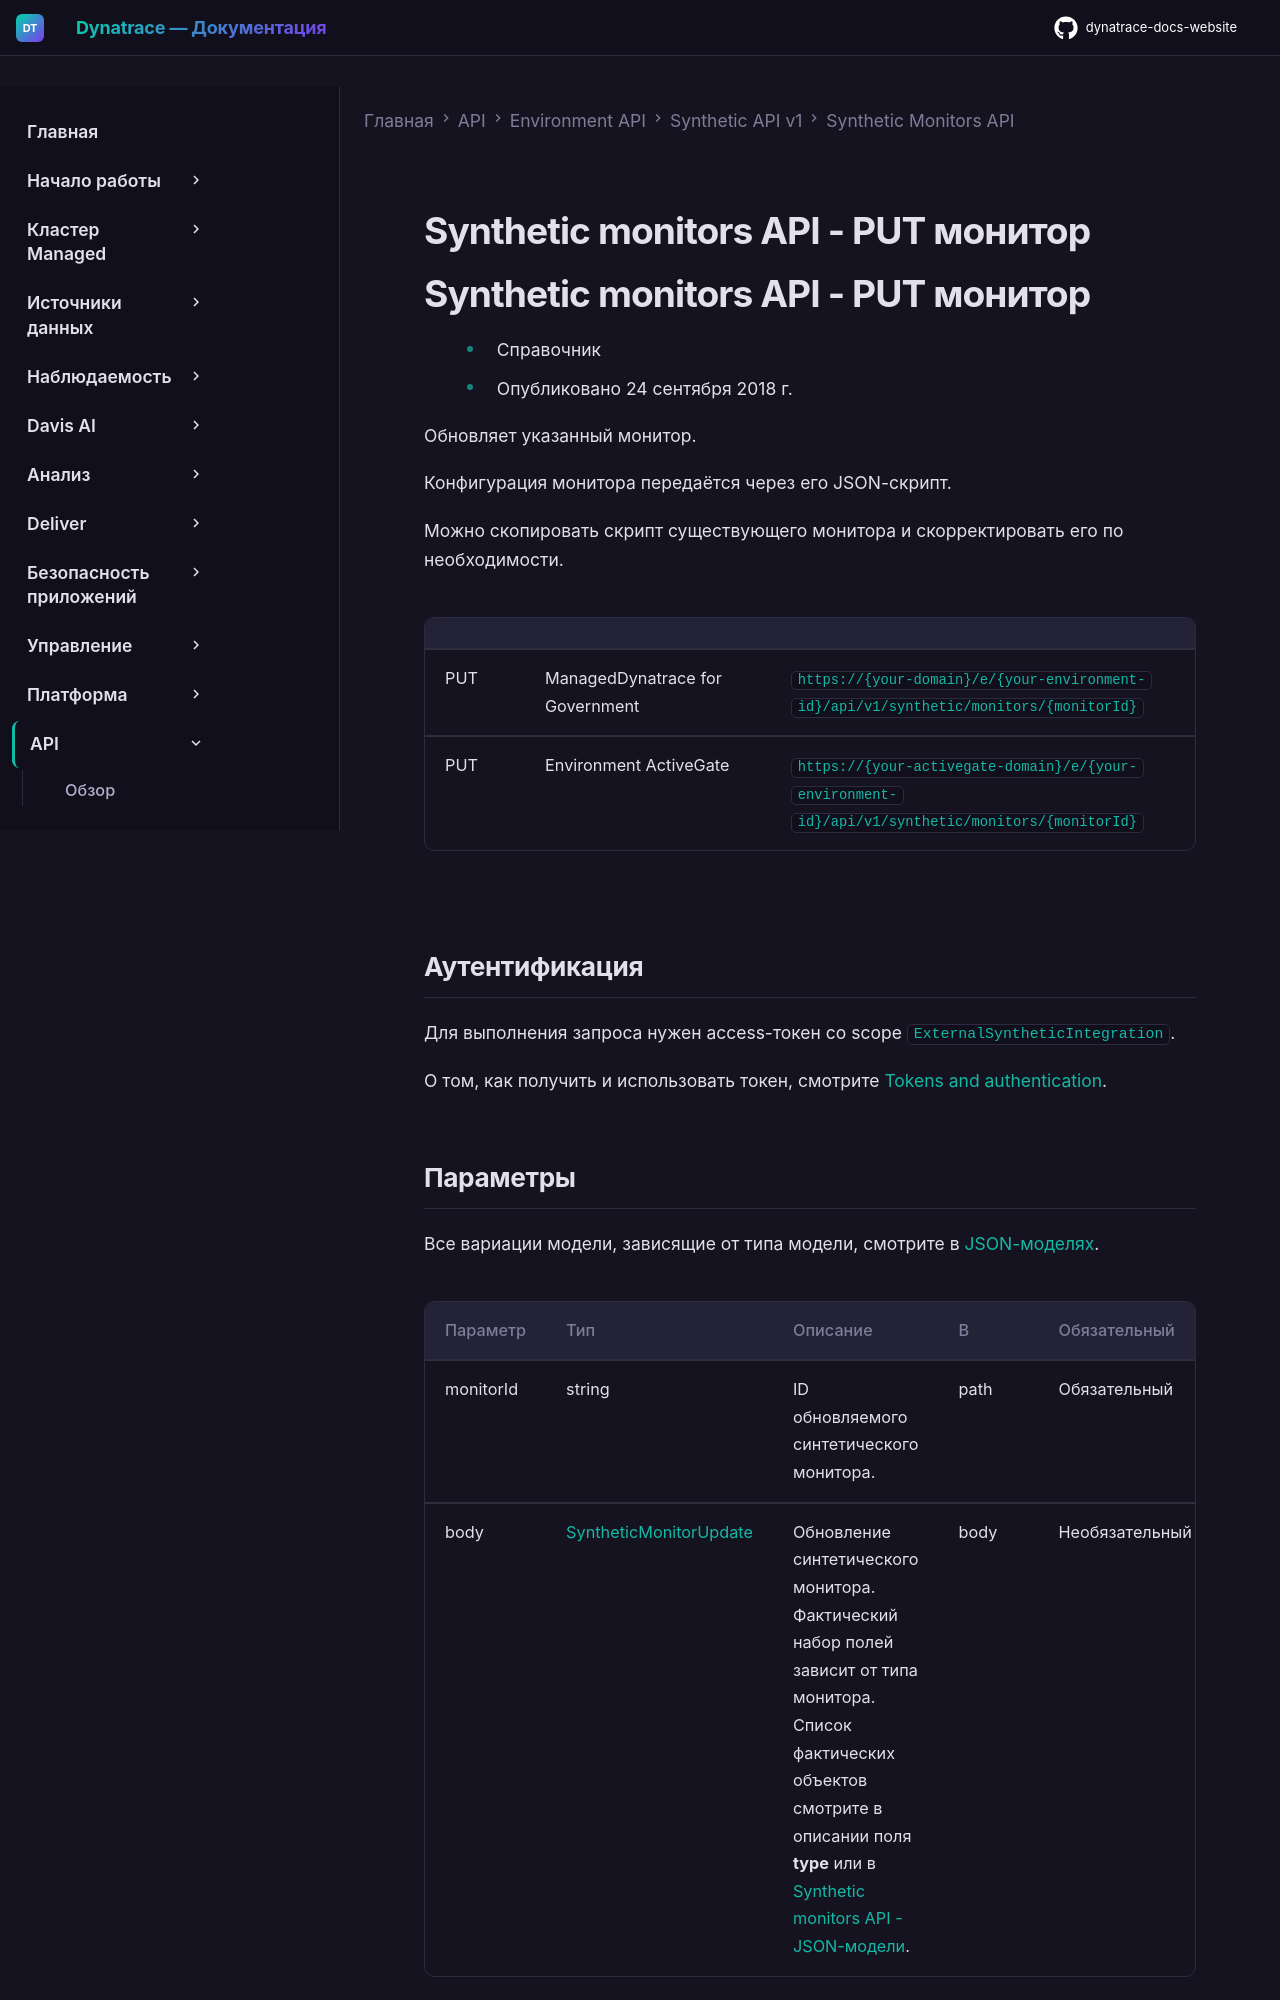

repository: Yerkebulan-Ardabayev/dynatrace-docs-website · page: managed-ru/dynatrace-api/environment-api/synthetic/synthetic-monitors/put-a-monitor/index.html · generator: mkdocs

---
title: Synthetic monitors API - PUT монитор
source: https://docs.dynatrace.com/managed/dynatrace-api/environment-api/synthetic/synthetic-monitors/put-a-monitor
scraped: 2026-05-12T11:59:48.035764
---

# Synthetic monitors API - PUT монитор

# Synthetic monitors API - PUT монитор

* Справочник
* Опубликовано 24 сентября 2018 г.

Обновляет указанный монитор.

Конфигурация монитора передаётся через его JSON-скрипт.

Можно скопировать скрипт существующего монитора и скорректировать его по необходимости.

|  |  |  |
| --- | --- | --- |
| PUT | ManagedDynatrace for Government | `https://{your-domain}/e/{your-environment-id}/api/v1/synthetic/monitors/{monitorId}` |
| PUT | Environment ActiveGate | `https://{your-activegate-domain}/e/{your-environment-id}/api/v1/synthetic/monitors/{monitorId}` |
